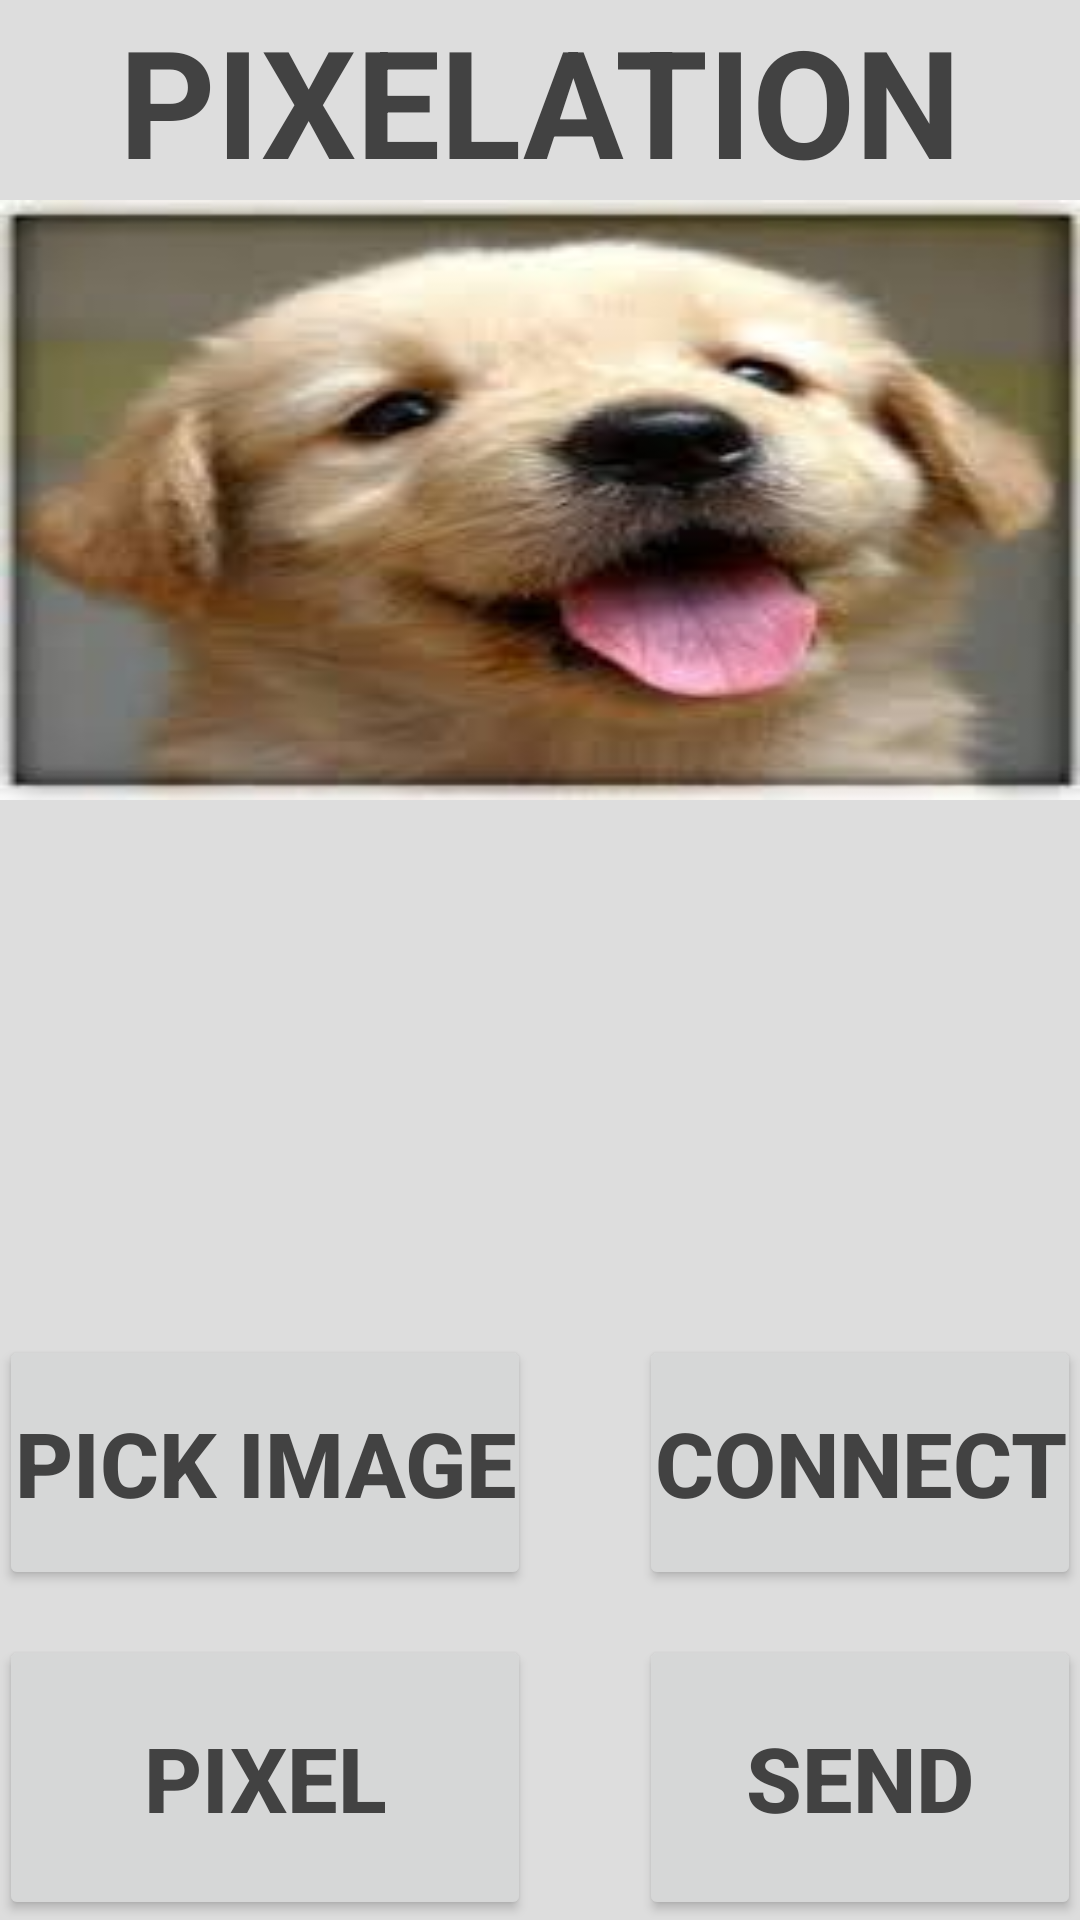

Reconstruct the res/layout file that produces this screen, plus the resources it refers to.
<!-- AndroidManifest.xml: activity theme AppTheme.NoActionBar -->
<!-- res/layout/activity_main.xml -->
<RelativeLayout xmlns:android="http://schemas.android.com/apk/res/android"
    xmlns:tools="http://schemas.android.com/tools"
    android:layout_width="match_parent"
    android:layout_height="match_parent"
    android:paddingLeft="@dimen/activity_horizontal_margin"
    android:paddingRight="@dimen/activity_horizontal_margin"
    android:paddingTop="@dimen/activity_vertical_margin"
    android:paddingBottom="@dimen/activity_vertical_margin"
    tools:context=".MainActivity"
    android:background="#dddddd">

    <TextView
        android:layout_width="wrap_content"
        android:layout_height="wrap_content"
        android:id="@+id/textView"
        android:textSize="50sp"
        android:text="@string/label_pixelate"
        android:textColor="#424242"
        android:layout_gravity="center_horizontal|top"
        android:layout_alignParentTop="true"
        android:layout_centerHorizontal="true"
        android:textStyle="bold" />

    <ImageView
        android:layout_width="match_parent"
        android:layout_height="200dp"
        android:id="@+id/imageView"
        android:src="@drawable/logo"
        android:layout_gravity="center_vertical"
        android:scaleType="fitXY"
        android:layout_below="@+id/textView"
        android:layout_alignParentLeft="true"
        android:layout_alignParentStart="true" />

    <Button
        android:layout_width="wrap_content"
        android:layout_height="95dp"
        android:text="@string/btn_send"
        android:id="@+id/btn_send"
        android:textSize="30sp"
        android:textColor="#424242"

        android:layout_alignParentBottom="true"
        android:layout_alignRight="@+id/btn_bluetooth"
        android:layout_alignEnd="@+id/btn_bluetooth"
        android:layout_alignLeft="@+id/btn_bluetooth"
        android:layout_alignStart="@+id/btn_bluetooth"
        android:textStyle="bold"
        android:layout_marginTop="15dp"
        android:elevation="0dp" />

    <Button
        android:layout_width="wrap_content"
        android:layout_height="95dp"
        android:text="@string/btn_pixelate"
        android:id="@+id/btn_pixel"
        android:textSize="30sp"
        android:textColor="#424242"

        android:layout_alignParentBottom="true"
        android:layout_alignParentLeft="true"
        android:layout_alignParentStart="true"
        android:layout_alignRight="@+id/btn_load"
        android:layout_alignEnd="@+id/btn_load"
        android:textStyle="bold"
        android:elevation="0dp"
        android:layout_marginTop="15dp" />

    <Button
        android:layout_width="wrap_content"
        android:text="@string/btn_bluetooth"
        android:id="@+id/btn_bluetooth"
        android:textSize="30sp"
        android:layout_height="85dp"
        android:textColor="#424242"
        android:layout_alignTop="@+id/btn_load"
        android:layout_alignParentRight="true"
        android:layout_alignParentEnd="true"
        android:textStyle="bold"
        android:elevation="0dp"
        android:paddingLeft="5dp"
        android:paddingRight="5dp" />

    <Button
        android:layout_width="wrap_content"
        android:layout_height="85dp"
        android:text="@string/btn_load"
        android:id="@+id/btn_load"
        android:textSize="30sp"
        android:textColor="#424242"
        android:textStyle="bold"
        android:layout_alignParentLeft="true"
        android:layout_alignParentStart="true"
        android:elevation="0dp"
        android:layout_above="@+id/btn_pixel"
        android:paddingLeft="5dp"
        android:paddingRight="5dp" />

</RelativeLayout>
<!-- resources referenced by this layout -->
<resources>
  <!-- drawable logo: jpg bitmap (drawable, 5565 bytes) -->
  <string name="btn_bluetooth">Connect</string>
  <string name="btn_load">Pick Image</string>
  <string name="btn_pixelate">Pixel</string>
  <string name="btn_send">Send</string>
  <string name="label_pixelate">PIXELATION</string>
  <style name="AppTheme.NoActionBar">
          <item name="windowActionBar">false</item>
          <item name="windowNoTitle">true</item>
      </style>
</resources>
